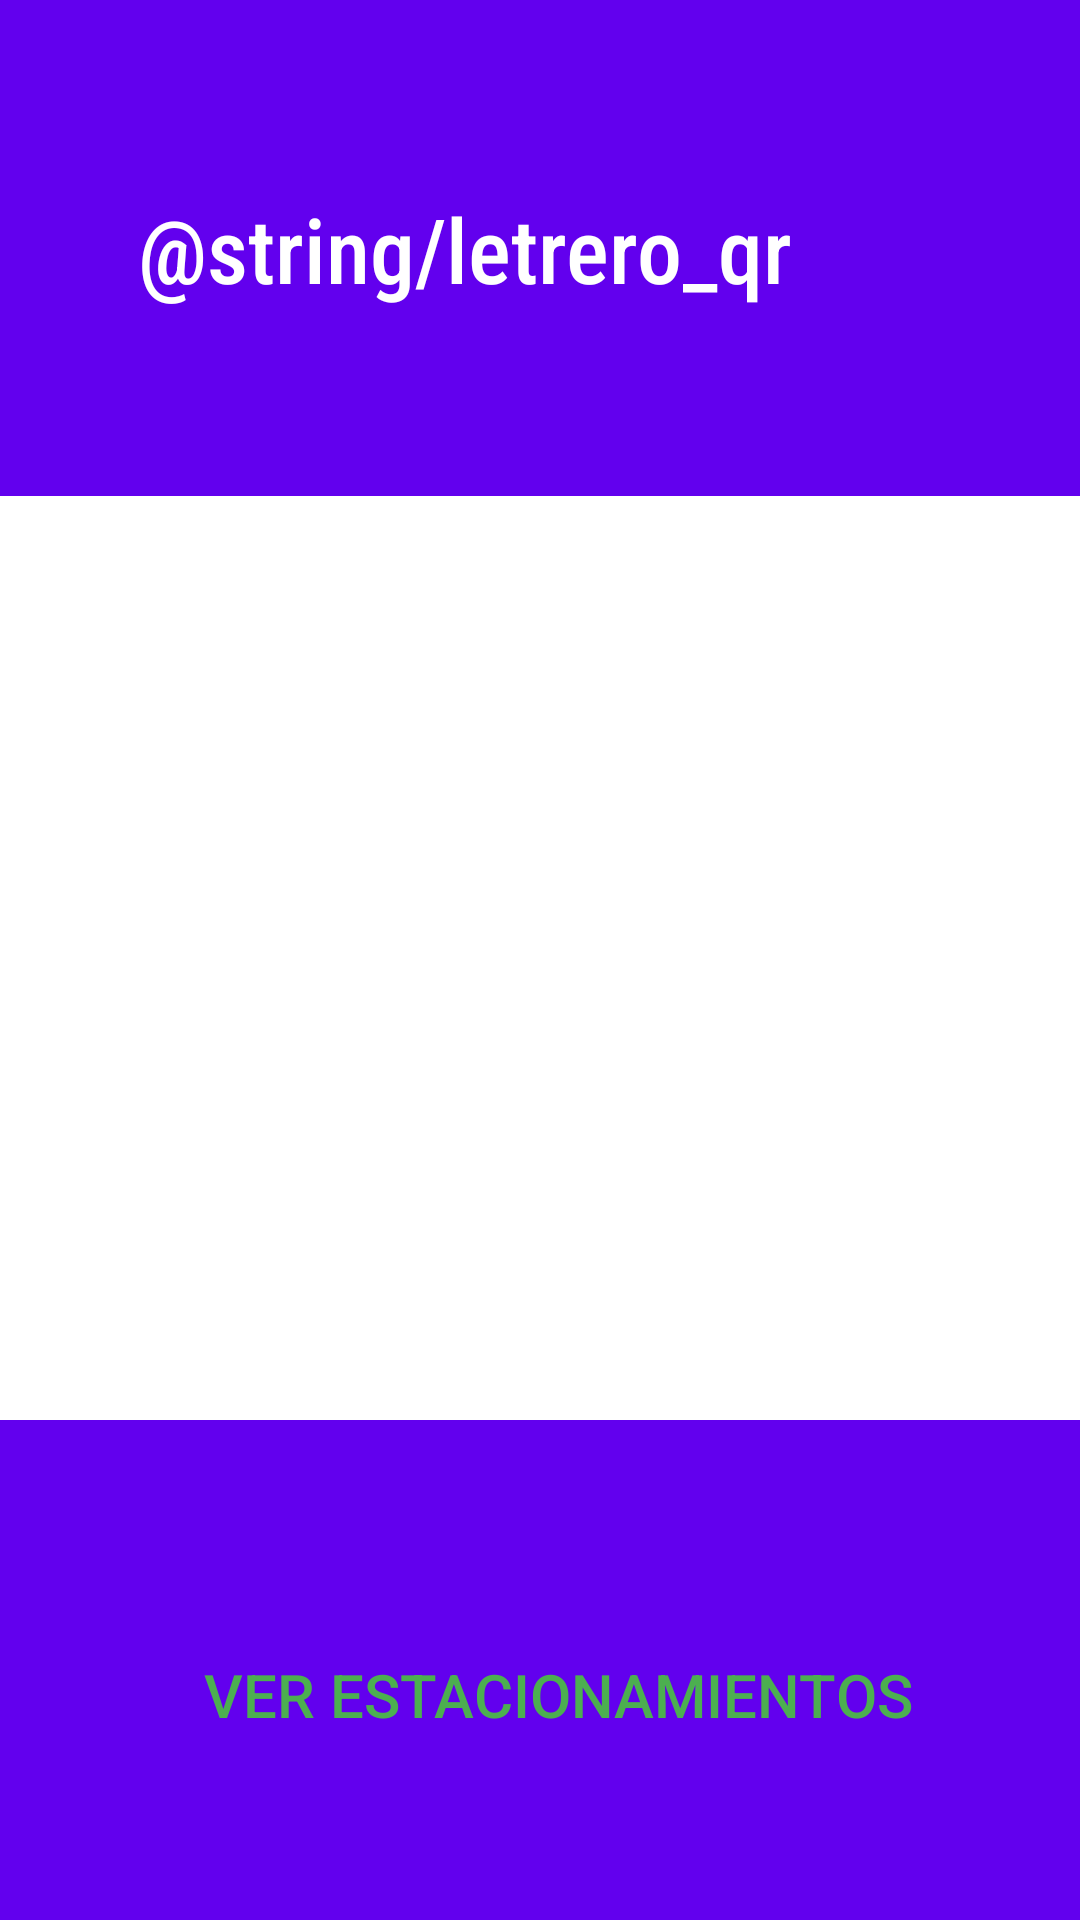

Produce the Android XML layout that renders to this screen, including the resource entries it uses.
<!-- AndroidManifest.xml: application theme AppTheme -->
<!-- res/layout/activity_mostrar_qr.xml -->
<?xml version="1.0" encoding="utf-8"?>
<android.support.constraint.ConstraintLayout xmlns:android="http://schemas.android.com/apk/res/android"
    xmlns:app="http://schemas.android.com/apk/res-auto"
    xmlns:tools="http://schemas.android.com/tools"
    android:layout_width="match_parent"
    android:layout_height="match_parent"
    android:background="@color/colorPrimary"
    tools:context=".MostrarQr">

    <TextView
        android:id="@+id/textView2"
        android:layout_width="363dp"
        android:layout_height="134dp"
        android:layout_alignParentStart="true"
        android:layout_alignParentLeft="true"
        android:layout_alignParentEnd="true"
        android:layout_alignParentRight="true"
        android:layout_alignParentBottom="true"
        android:layout_gravity="center_horizontal"
        android:layout_marginStart="8dp"
        android:layout_marginLeft="8dp"
        android:layout_marginTop="16dp"
        android:layout_marginEnd="24dp"
        android:layout_marginRight="24dp"
        android:fontFamily="sans-serif-condensed-medium"
        android:text="@string/letrero_qr"
        android:textAlignment="center"
        android:textColor="#ffffff"
        android:gravity="center"
        android:textSize="30dp"
        android:textStyle="normal"
        app:layout_constraintEnd_toEndOf="parent"
        app:layout_constraintHorizontal_bias="1.0"
        app:layout_constraintStart_toStartOf="parent"
        app:layout_constraintTop_toTopOf="parent" />

    <LinearLayout
        android:layout_width="match_parent"
        android:layout_height="308dp"
        android:layout_below="@+id/view"
        android:layout_alignParentBottom="true"
        android:layout_gravity="center"
        android:layout_marginTop="8dp"
        android:layout_marginBottom="8dp"
        android:background="#ffffff"
        android:gravity="center"
        app:layout_constraintBottom_toBottomOf="parent"
        app:layout_constraintTop_toTopOf="parent"
        app:layout_constraintVertical_bias="0.498"
        tools:layout_editor_absoluteX="0dp"
        tools:ignore="UnknownId">

        <ImageView
            android:id="@+id/image"
            android:layout_width="331dp"
            android:layout_height="289dp" />

    </LinearLayout>

    <Button
        android:id="@+id/QR"
        android:layout_width="348dp"
        android:layout_height="56dp"
        android:layout_alignParentStart="true"
        android:layout_alignParentLeft="true"
        android:layout_alignParentEnd="true"
        android:layout_alignParentRight="true"
        android:layout_alignParentBottom="true"
        android:layout_marginStart="37dp"
        android:layout_marginLeft="37dp"
        android:layout_marginEnd="25dp"
        android:layout_marginRight="25dp"
        android:layout_marginBottom="47dp"
        android:background="@drawable/btn_aceptar"
        android:onClick="mostrarPark"
        android:text="Ver estacionamientos"
        android:textColor="#4CAF50"
        android:textColorLink="#4CAF50"
        android:textSize="20dp"
        app:layout_constraintBottom_toBottomOf="parent"
        app:layout_constraintEnd_toEndOf="parent"
        app:layout_constraintStart_toStartOf="parent" />


</android.support.constraint.ConstraintLayout>
<!-- resources referenced by this layout -->
<resources>
  <style name="AppTheme" parent="Theme.AppCompat.Light.NoActionBar">
          
          <item name="colorPrimary">@color/colorPrimary</item>
          <item name="colorPrimaryDark">@color/colorPrimary</item>
          <item name="colorAccent">@color/colorPrimary</item>
      </style>
  <!-- not gathered from this repository: default colours our renderer supplied (Android Studio template values) -->
  <color name="colorPrimary">#FF6200EE</color>
</resources>
